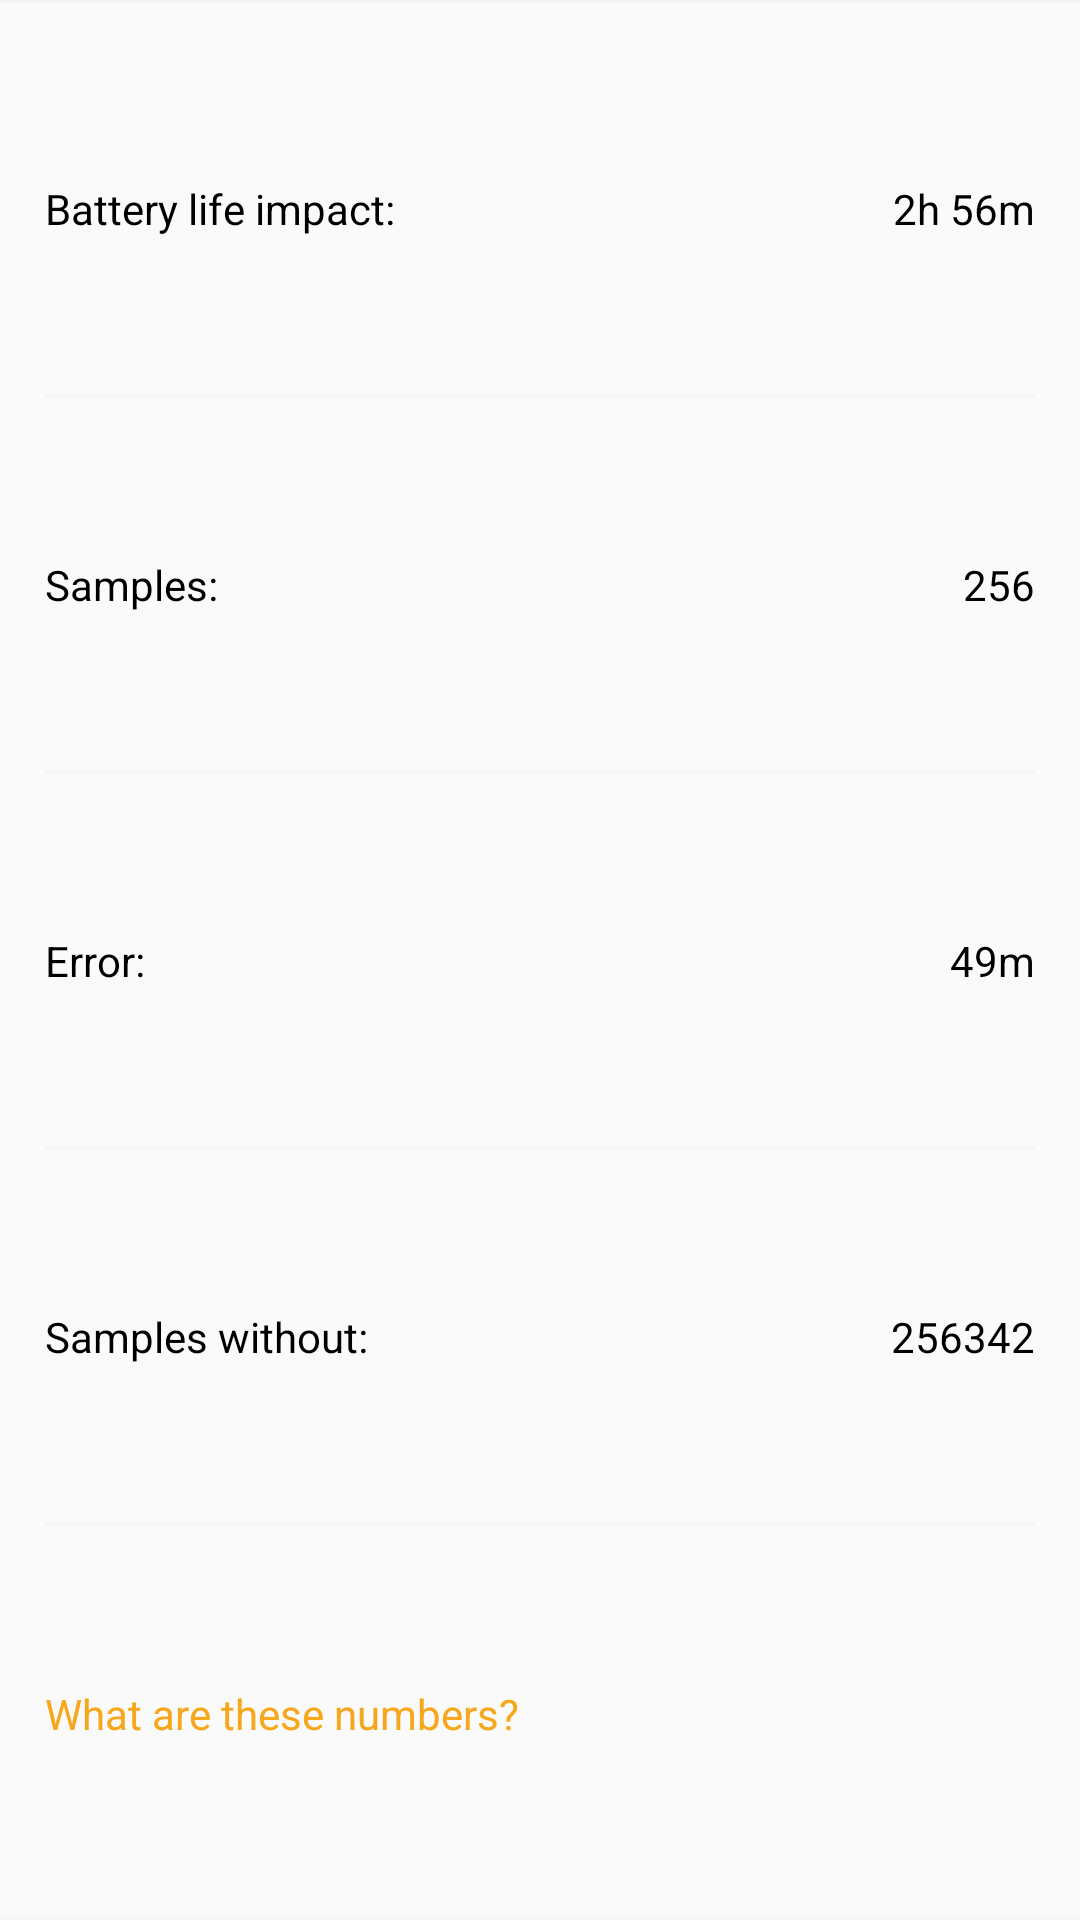

Here is an Android app screen rendered from its layout file. Give the layout XML and the strings, colors and styles it references.
<!-- AndroidManifest.xml: application theme AppTheme -->
<!-- res/layout/bug_hog_list_child_item.xml -->
<?xml version="1.0" encoding="utf-8"?>
<LinearLayout xmlns:android="http://schemas.android.com/apk/res/android"
    android:layout_width="match_parent"
    android:layout_height="125dp"
    android:background="#FAFAFA"
    android:orientation="vertical"
    android:weightSum="5">

    <View
        android:layout_width="fill_parent"
        android:layout_height="1dp"
        android:layout_alignParentTop="true"
        android:background="#F3F3F3" />

    <RelativeLayout
        android:layout_marginTop="6dp"
        android:layout_width="match_parent"
        android:layout_height="0dp"
        android:layout_weight="1"
        android:paddingTop="5dp"
        android:paddingLeft="15dp"
        android:paddingRight="15dp">

        <TextView
            android:id="@+id/impact"
            style="@style/MediumBlackText"
            android:layout_width="wrap_content"
            android:layout_height="25dp"
            android:gravity="center_vertical"
            android:layout_alignParentLeft="true"
            android:layout_alignParentStart="true"
            android:layout_centerVertical="true"
            android:text="@string/expected" />

        <TextView
            android:id="@+id/impact_text"
            style="@style/MediumBlackText"
            android:layout_width="wrap_content"
            android:layout_height="wrap_content"
            android:text="2h 56m"
            android:layout_centerVertical="true"
            android:layout_alignParentRight="true"
            android:layout_alignParentEnd="true" />

        <View
            android:layout_width="fill_parent"
            android:layout_height="1dp"
            android:layout_alignParentBottom="true"
            android:background="@color/lightgray" />

    </RelativeLayout>

    <RelativeLayout
        android:layout_width="wrap_content"
        android:layout_height="0dp"
        android:layout_weight="1"
        android:paddingLeft="15dp"
        android:paddingRight="15dp"
        android:paddingTop="5dp">

        <TextView
            android:id="@+id/samples_title"
            style="@style/MediumBlackText"
            android:layout_width="wrap_content"
            android:layout_height="25dp"
            android:gravity="center_vertical"
            android:layout_alignParentLeft="true"
            android:layout_alignParentStart="true"
            android:layout_centerVertical="true"
            android:layout_gravity="center_vertical|left"
            android:text="@string/samples" />

        <TextView
            android:id="@+id/samples_amount"
            style="@style/MediumBlackText"
            android:layout_width="wrap_content"
            android:layout_height="wrap_content"
            android:layout_alignParentEnd="true"
            android:layout_alignParentRight="true"
            android:layout_centerVertical="true"
            android:layout_gravity="center_vertical"
            android:text="256" />

        <View
            android:id="@+id/view"
            android:layout_width="fill_parent"
            android:layout_height="1dp"
            android:layout_alignParentBottom="true"
            android:background="@color/lightgray" />

    </RelativeLayout>

    <RelativeLayout
        android:layout_width="match_parent"
        android:layout_height="0dp"
        android:layout_weight="1"
        android:paddingLeft="15dp"
        android:paddingRight="15dp"
        android:paddingTop="5dp">

        <TextView
            android:id="@+id/error_title"
            style="@style/MediumBlackText"
            android:layout_width="wrap_content"
            android:layout_height="25dp"
            android:gravity="center_vertical"
            android:layout_alignParentLeft="true"
            android:layout_alignParentStart="true"
            android:layout_centerVertical="true"
            android:text="@string/error" />

        <TextView
            android:id="@+id/error_amount"
            style="@style/MediumBlackText"
            android:layout_width="wrap_content"
            android:layout_height="wrap_content"
            android:text="49m"
            android:layout_centerVertical="true"
            android:layout_alignParentRight="true"
            android:layout_alignParentEnd="true" />

        <View
            android:id="@+id/view1"
            android:layout_width="fill_parent"
            android:layout_height="1dp"
            android:layout_alignParentBottom="true"
            android:background="@color/lightgray" />

    </RelativeLayout>

    <RelativeLayout
        android:layout_width="match_parent"
        android:layout_height="0dp"
        android:layout_weight="1"
        android:paddingLeft="15dp"
        android:paddingRight="15dp"
        android:paddingTop="5dp">

        <TextView
            android:id="@+id/samples_without_title"
            style="@style/MediumBlackText"
            android:layout_width="wrap_content"
            android:layout_height="25dp"
            android:gravity="center_vertical"
            android:layout_alignParentLeft="true"
            android:layout_alignParentStart="true"
            android:layout_centerVertical="true"
            android:layout_gravity="center_vertical|left"
            android:text="@string/samplesWithout" />

        <TextView
            android:id="@+id/samples_without_amount"
            style="@style/MediumBlackText"
            android:layout_width="wrap_content"
            android:layout_height="wrap_content"
            android:layout_alignParentEnd="true"
            android:layout_alignParentRight="true"
            android:layout_centerVertical="true"
            android:layout_gravity="center_vertical|right"
            android:text="256342" />

        <View
            android:id="@+id/view2"
            android:layout_width="fill_parent"
            android:layout_height="1dp"
            android:layout_alignParentBottom="true"
            android:background="@color/lightgray" />

    </RelativeLayout>

    <RelativeLayout
        android:layout_width="match_parent"
        android:layout_height="0dp"
        android:layout_weight="1"
        android:paddingLeft="15dp"
        android:paddingRight="15dp"
        android:layout_marginBottom="5dp"
        android:paddingTop="5dp">

        <TextView
            android:id="@+id/what_are_these_numbers"
            style="@style/MediumOrangeText"
            android:layout_width="wrap_content"
            android:layout_height="25dp"
            android:gravity="center_vertical"
            android:layout_alignParentLeft="true"
            android:layout_alignParentStart="true"
            android:layout_centerVertical="true"
            android:text="@string/what_are_these_numbers" />

    </RelativeLayout>
    <View
        android:layout_width="fill_parent"
        android:layout_height="1dp"
        android:layout_alignParentBottom="true"
        android:background="@color/lightgray" />

</LinearLayout>
<!-- resources referenced by this layout -->
<resources>
  <color name="lightgray">#F5F5F5</color>
  <string name="error">Error:</string>
  <string name="expected">Battery life impact:</string>
  <string name="samples">Samples:</string>
  <string name="samplesWithout">Samples without:</string>
  <string name="what_are_these_numbers">What are these numbers?</string>
  <style name="MediumBlackText">
          <item name="android:textSize">14sp</item>
          <item name="android:textColor">@color/black</item>
      </style>
  <style name="MediumOrangeText">
          <item name="android:textSize">14sp</item>
          <item name="android:textColor">@color/orange</item>
      </style>
  <style name="AppTheme" parent="AppBaseTheme">
          
          <item name="actionBarStyle">@style/MyActionBar</item>
          <item name="actionBarTabTextStyle">@style/SmallWhiteText</item>
          <item name="actionBarTabBarStyle">@style/MyActionBar.TabBar</item>
          <item name="actionBarTabStyle">@style/MyActionBar.TabView</item>
          <item name="actionMenuTextColor">@color/white</item>
      </style>
  <color name="black">#000000</color>
  <color name="orange">#F7A71B</color>
  <style name="AppBaseTheme" parent="Theme.AppCompat.Light.DarkActionBar">
          
          <item name="android:buttonStyle">@style/button</item>
      </style>
  <style name="MyActionBar" parent="@style/Widget.AppCompat.Light.ActionBar.Solid.Inverse">
          <item name="android:background">@color/actionbar_color</item>
          <item name="android:textColor">@color/white</item>
  
          <item name="actionBarTabStyle">@style/MyActionBar.TabStyle</item>
  
          
          <item name="background">@color/actionbar_color</item>
          <item name="titleTextStyle">@style/MyActionBarTitleText</item>
          <item name="homeAsUpIndicator">@drawable/back_arrow</item>
          <item name="colorPrimaryDark">@color/statusbar_color</item>
          <item name="popupTheme">@style/PopupStyle</item>
      </style>
  <style name="SmallWhiteText">
          <item name="android:textSize">15sp</item>
          <item name="android:textColor">@color/white</item>
      </style>
  <style name="MyActionBar.TabBar" parent="AppBaseTheme">
              <item name="android:background">@drawable/tab_bar_background</item>
      </style>
  <style name="MyActionBar.TabView" parent="AppBaseTheme">
              <item name="android:background">@drawable/tab_bar_background</item>
              <item name="android:gravity">center</item>
      </style>
  <color name="white">#ffffff</color>
  <style name="button" parent="@android:style/Widget.Button">
          <item name="android:gravity">center_vertical|center_horizontal</item>
          <item name="android:textColor">@color/white</item>
          <item name="android:shadowColor">#FF000000</item>
          <item name="android:shadowDx">0</item>
          <item name="android:shadowDy">-1</item>
          <item name="android:shadowRadius">0.2</item>
          <item name="android:textSize">16sp</item>
          <item name="android:textStyle">bold</item>
          <item name="android:background">@drawable/button</item>
          <item name="android:focusable">true</item>
          <item name="android:clickable">true</item>
      </style>
  <color name="actionbar_color">#F8B03A</color>
  <style name="MyActionBar.TabStyle" parent="AppBaseTheme">
          <item name="android:maxHeight">20dp</item>
      </style>
  <style name="MyActionBarTitleText" parent="@style/TextAppearance.AppCompat.Widget.ActionBar.Title">
          <item name="android:textColor">@color/white</item>
          <item name="android:textSize">25sp</item>
          <item name="android:gravity">center</item>
          <item name="android:layout_centerInParent">true</item>
          
      </style>
  <color name="statusbar_color">#F7A71B</color>
  <style name="PopupStyle" parent="Theme.AppCompat.Light.DarkActionBar">
          <item name="colorAccent">@color/orange</item>
      </style>
</resources>
